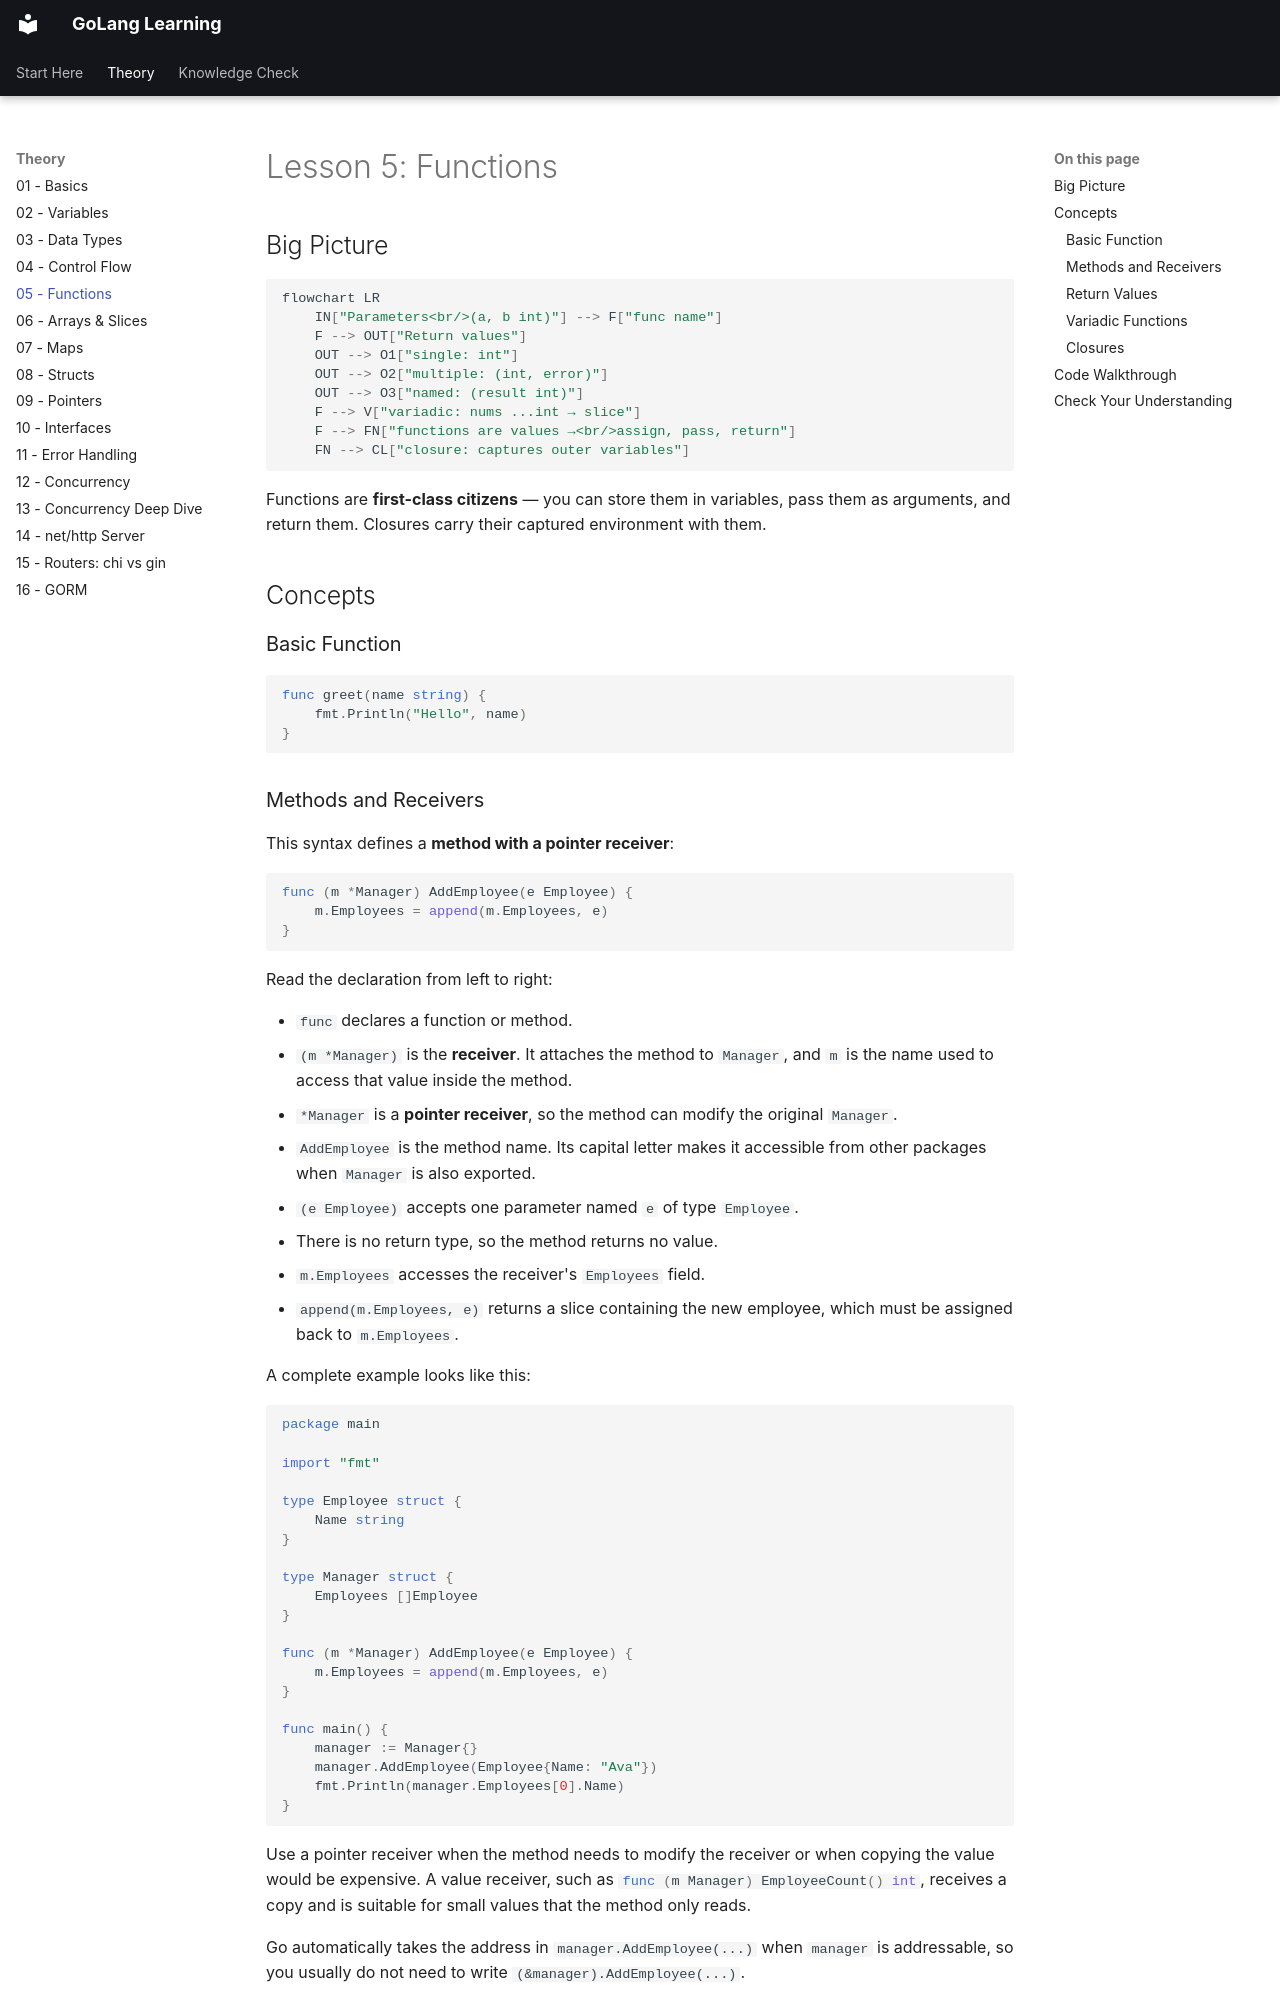

repository: nitinkc/GoConcepts · page: lessons/05-functions/index.html · generator: mkdocs

# Lesson 5: Functions

## Big Picture

```mermaid
flowchart LR
    IN["Parameters<br/>(a, b int)"] --> F["func name"]
    F --> OUT["Return values"]
    OUT --> O1["single: int"]
    OUT --> O2["multiple: (int, error)"]
    OUT --> O3["named: (result int)"]
    F --> V["variadic: nums ...int → slice"]
    F --> FN["functions are values →<br/>assign, pass, return"]
    FN --> CL["closure: captures outer variables"]
```

Functions are **first-class citizens** — you can store them in variables, pass them as arguments, and return them. Closures carry their captured environment with them.

## Concepts

### Basic Function
```go
func greet(name string) {
    fmt.Println("Hello", name)
}
```
